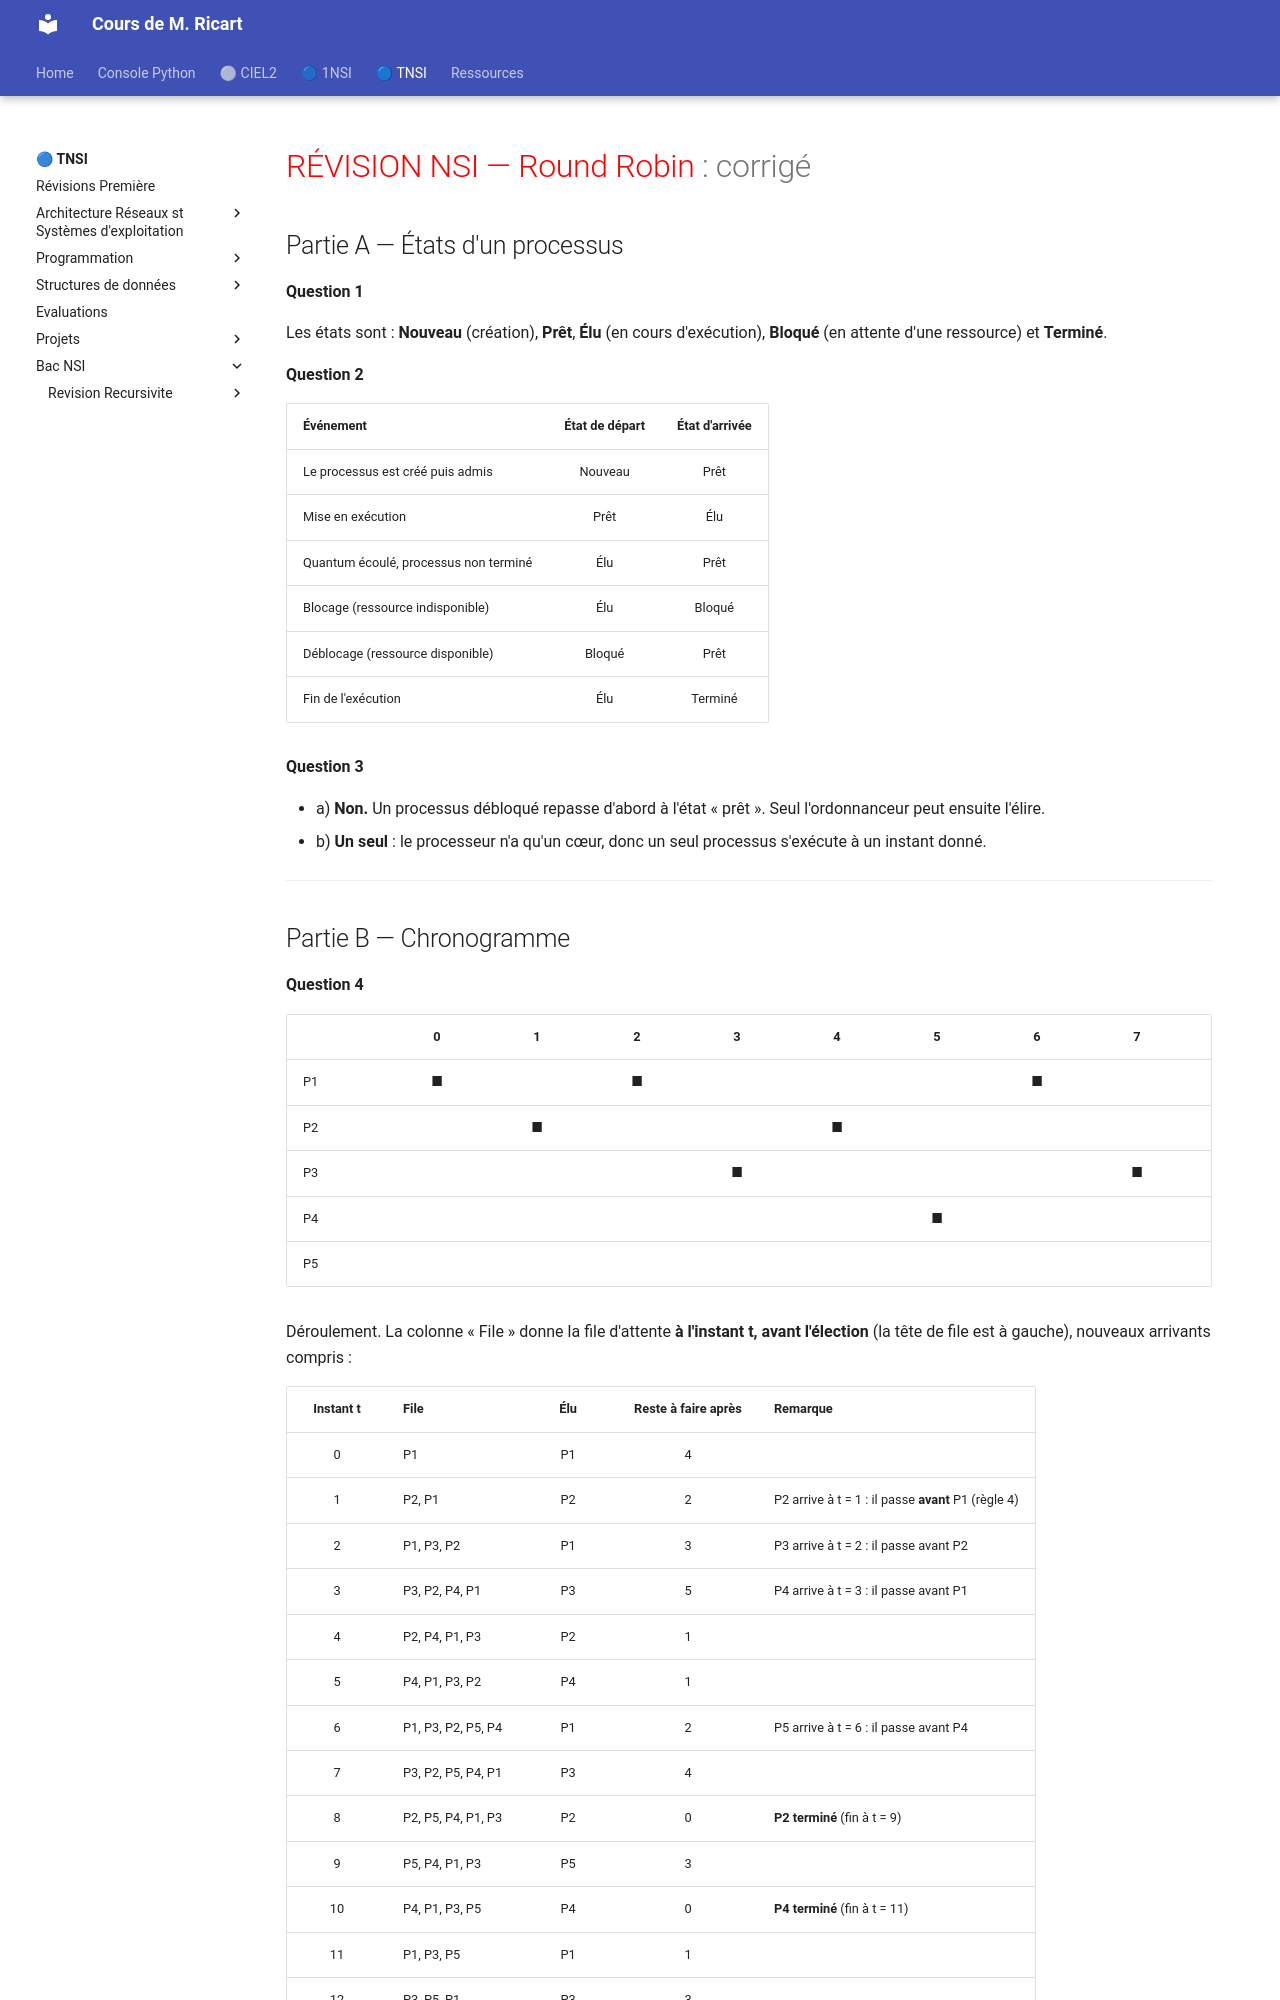

repository: ThomasRicart/thomasricart.github.io · page: NSI_Terminale/BAC_NSI/Revision_Ordonnancement_1/Exercice_synthese_ordonnancement_correction.html · generator: mkdocs

<!-- ===================== CORRIGÉ : DÉBUT ===================== -->

# <span style="color:red">RÉVISION NSI — Round Robin</span> : corrigé

## Partie A — États d'un processus

**Question 1**

Les états sont : **Nouveau** (création), **Prêt**, **Élu** (en cours d'exécution), **Bloqué** (en attente d'une ressource) et **Terminé**.

**Question 2**

| Événement | État de départ | État d'arrivée |
|---|:---:|:---:|
| Le processus est créé puis admis | Nouveau | Prêt |
| Mise en exécution | Prêt | Élu |
| Quantum écoulé, processus non terminé | Élu | Prêt |
| Blocage (ressource indisponible) | Élu | Bloqué |
| Déblocage (ressource disponible) | Bloqué | Prêt |
| Fin de l'exécution | Élu | Terminé |

**Question 3**

- a) **Non.** Un processus débloqué repasse d'abord à l'état « prêt ». Seul l'ordonnanceur peut ensuite l'élire.
- b) **Un seul** : le processeur n'a qu'un cœur, donc un seul processus s'exécute à un instant donné.

---
